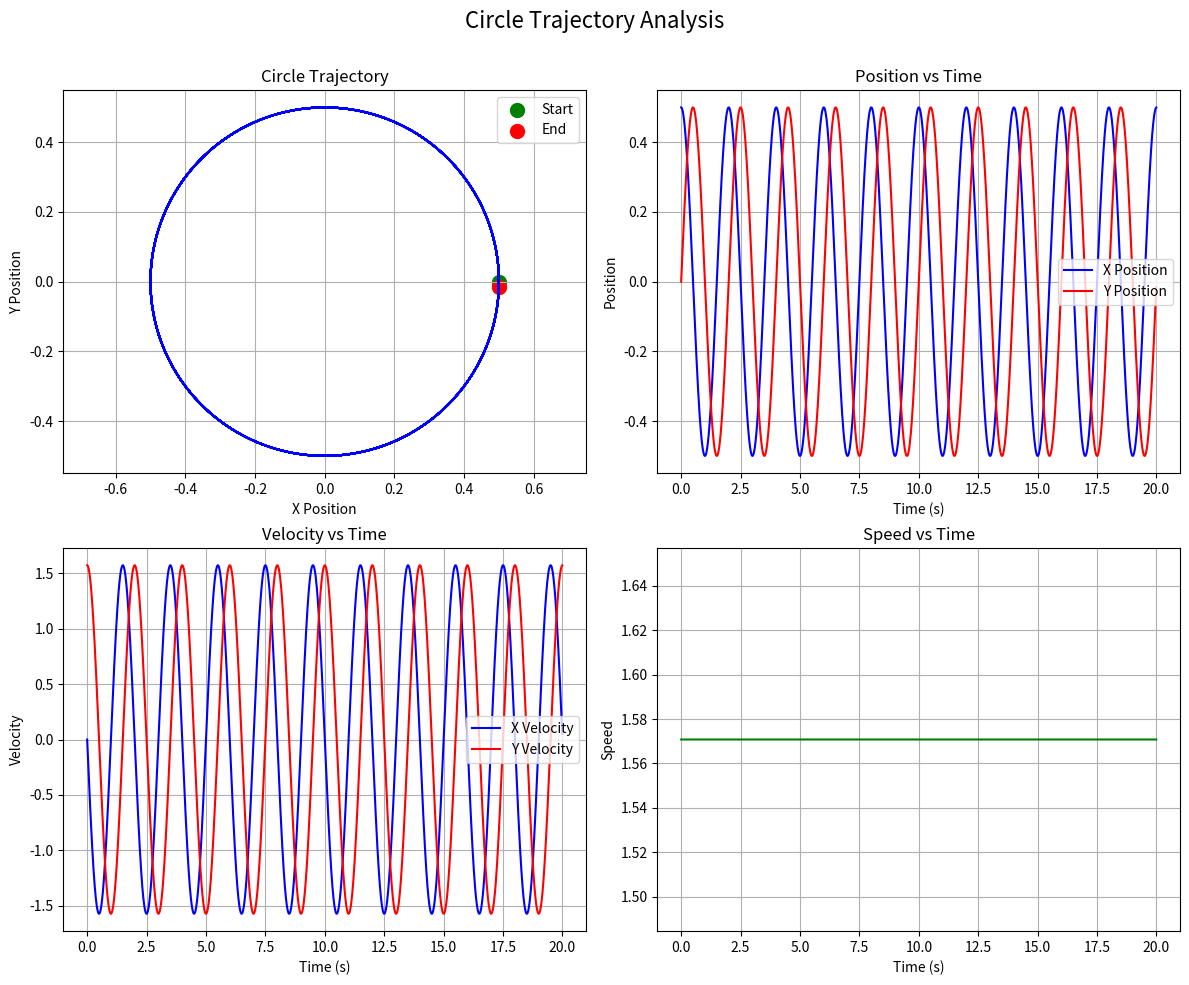
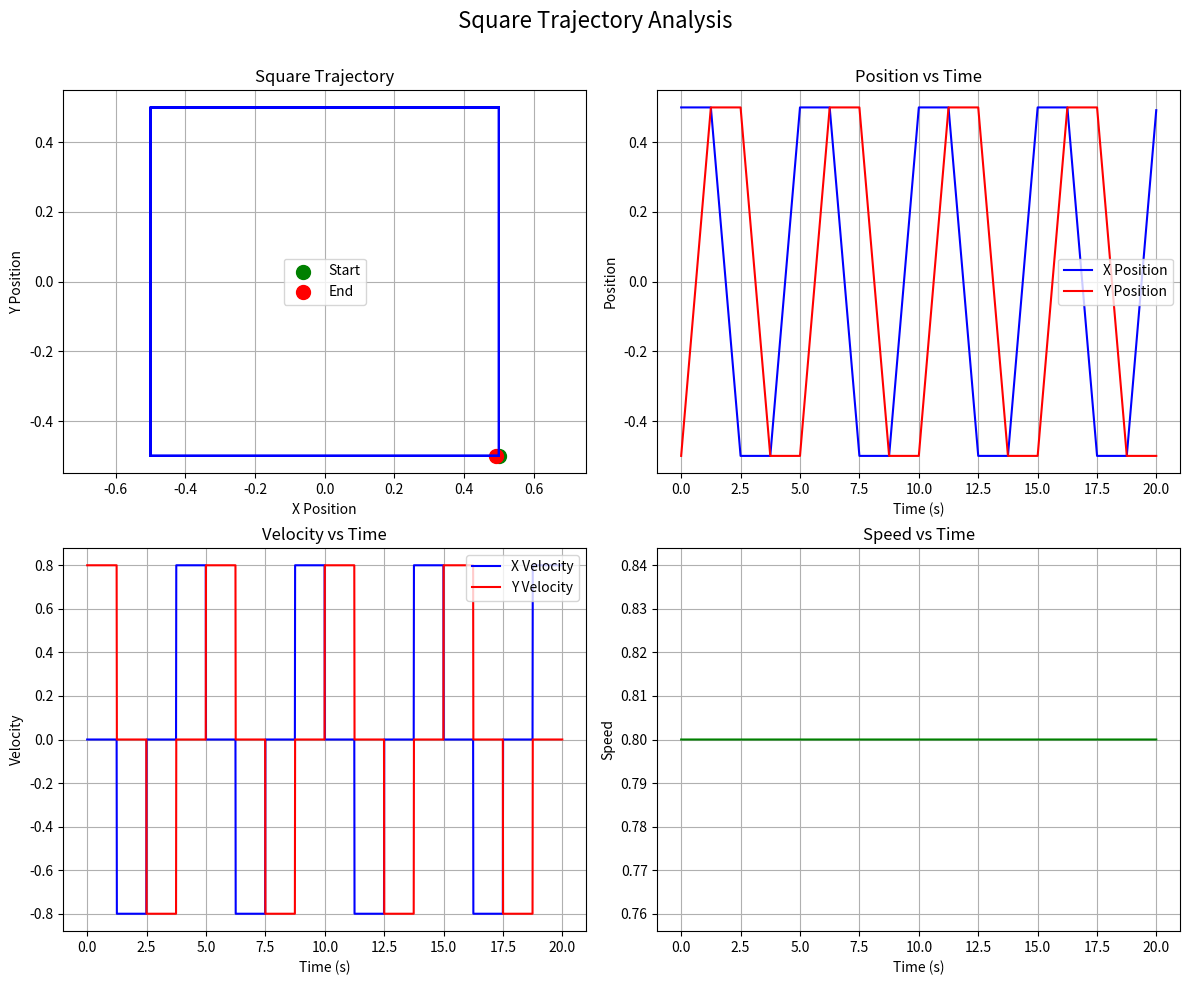
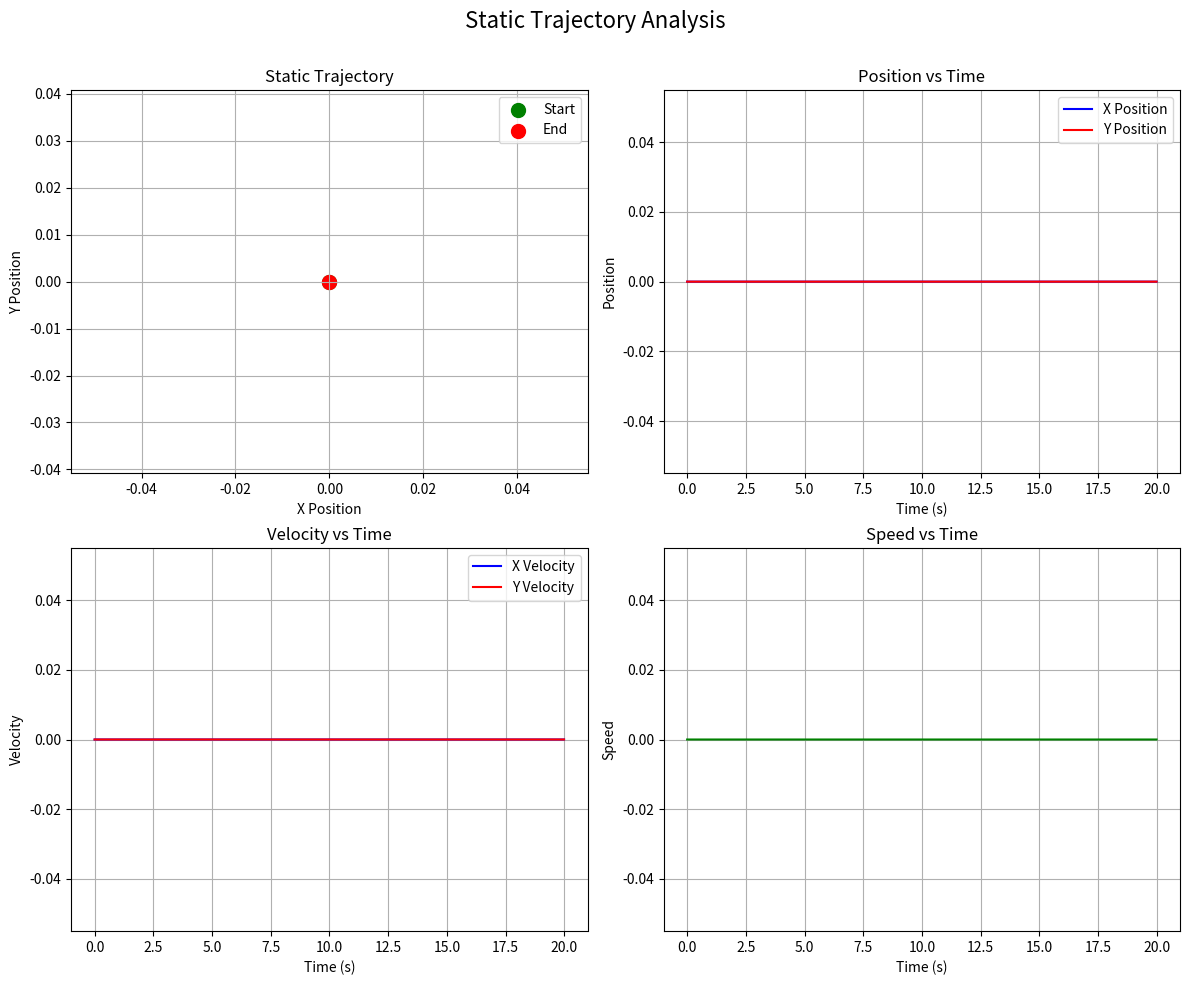

Python code for these plots, in order:
#!/usr/bin/env python3
# -*- coding: utf-8 -*-

"""
Script to visualize different target trajectories for the DDIBVS controller
without running the full simulation.
"""

import numpy as np
import matplotlib.pyplot as plt
import time

def generate_trajectory(trajectory_type, duration=20.0, dt=0.01):
    """
    Generate a trajectory based on the specified type
    
    Parameters:
    -----------
    trajectory_type : str
        Type of trajectory ('circle', 'square', 'static')
    duration : float
        Duration of the trajectory in seconds
    dt : float
        Time step
        
    Returns:
    --------
    time_points : numpy.ndarray
        Time points
    positions : numpy.ndarray
        Positions at each time point (x, y)
    velocities : numpy.ndarray
        Velocities at each time point (vx, vy)
    """
    time_points = np.arange(0, duration, dt)
    num_points = len(time_points)
    
    positions = np.zeros((num_points, 2))
    velocities = np.zeros((num_points, 2))
    
    if trajectory_type == 'circle':
        # Parameters
        radius = 0.5
        frequency = 0.5  # Hz
        omega = 2 * np.pi * frequency
        
        # Compute positions and velocities
        for i, t in enumerate(time_points):
            positions[i, 0] = radius * np.cos(omega * t)
            positions[i, 1] = radius * np.sin(omega * t)
            velocities[i, 0] = -radius * omega * np.sin(omega * t)
            velocities[i, 1] = radius * omega * np.cos(omega * t)
            
    elif trajectory_type == 'square':
        # Parameters
        square_size = 1.0
        frequency = 0.2  # Hz
        period = 1.0 / frequency
        half_size = square_size / 2
        
        # Compute positions and velocities
        for i, t in enumerate(time_points):
            t_mod = t % period
            segment = int(4 * t_mod / period)
            t_segment = t_mod - segment * period / 4
            
            if segment == 0:  # Right edge (bottom to top)
                positions[i, 0] = half_size
                positions[i, 1] = -half_size + square_size * t_segment / (period/4)
                velocities[i, 0] = 0
                velocities[i, 1] = square_size / (period/4)
            elif segment == 1:  # Top edge (right to left)
                positions[i, 0] = half_size - square_size * t_segment / (period/4)
                positions[i, 1] = half_size
                velocities[i, 0] = -square_size / (period/4)
                velocities[i, 1] = 0
            elif segment == 2:  # Left edge (top to bottom)
                positions[i, 0] = -half_size
                positions[i, 1] = half_size - square_size * t_segment / (period/4)
                velocities[i, 0] = 0
                velocities[i, 1] = -square_size / (period/4)
            else:  # Bottom edge (left to right)
                positions[i, 0] = -half_size + square_size * t_segment / (period/4)
                positions[i, 1] = -half_size
                velocities[i, 0] = square_size / (period/4)
                velocities[i, 1] = 0
                
    else:  # Static
        # No movement
        pass
    
    return time_points, positions, velocities

def visualize_trajectory(trajectory_type):
    """
    Visualize a trajectory
    
    Parameters:
    -----------
    trajectory_type : str
        Type of trajectory ('circle', 'square', 'static')
    """
    time_points, positions, velocities = generate_trajectory(trajectory_type)
    
    # Create figure
    plt.figure(figsize=(12, 10))
    
    # Plot trajectory
    plt.subplot(2, 2, 1)
    plt.plot(positions[:, 0], positions[:, 1], 'b-')
    plt.scatter(positions[0, 0], positions[0, 1], c='g', s=100, label='Start')
    plt.scatter(positions[-1, 0], positions[-1, 1], c='r', s=100, label='End')
    plt.xlabel('X Position')
    plt.ylabel('Y Position')
    plt.title(f'{trajectory_type.capitalize()} Trajectory')
    plt.grid(True)
    plt.axis('equal')
    plt.legend()
    
    # Plot X and Y positions over time
    plt.subplot(2, 2, 2)
    plt.plot(time_points, positions[:, 0], 'b-', label='X Position')
    plt.plot(time_points, positions[:, 1], 'r-', label='Y Position')
    plt.xlabel('Time (s)')
    plt.ylabel('Position')
    plt.title('Position vs Time')
    plt.grid(True)
    plt.legend()
    
    # Plot X and Y velocities over time
    plt.subplot(2, 2, 3)
    plt.plot(time_points, velocities[:, 0], 'b-', label='X Velocity')
    plt.plot(time_points, velocities[:, 1], 'r-', label='Y Velocity')
    plt.xlabel('Time (s)')
    plt.ylabel('Velocity')
    plt.title('Velocity vs Time')
    plt.grid(True)
    plt.legend()
    
    # Plot velocity magnitude over time
    plt.subplot(2, 2, 4)
    speed = np.sqrt(velocities[:, 0]**2 + velocities[:, 1]**2)
    plt.plot(time_points, speed, 'g-')
    plt.xlabel('Time (s)')
    plt.ylabel('Speed')
    plt.title('Speed vs Time')
    plt.grid(True)
    
    plt.tight_layout()
    plt.suptitle(f'{trajectory_type.capitalize()} Trajectory Analysis', fontsize=16)
    plt.subplots_adjust(top=0.9)
    plt.show()

def main():
    """
    Main function to visualize different trajectories
    """
    trajectory_types = ['circle', 'square', 'static']
    
    for traj_type in trajectory_types:
        print(f"Visualizing {traj_type} trajectory...")
        visualize_trajectory(traj_type)
        time.sleep(1)  # Pause between visualizations

if __name__ == "__main__":
    main() 